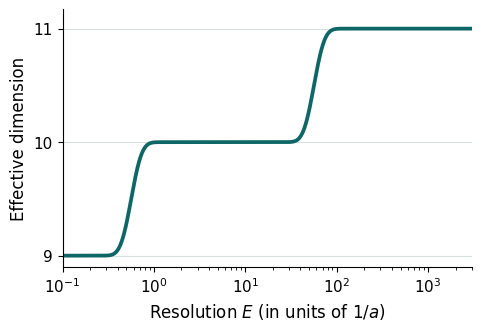

Here is the Python script that generated this plot: (Note: this script raises an exception after producing the figure.)
"""Exact circle heat sums for a scale-dependent 9/10/11 illustration."""
from pathlib import Path
import numpy as np
import matplotlib
matplotlib.use('Agg')
import matplotlib.pyplot as plt

def circle_dimension(x):
    # Poisson asymptotic is exponentially accurate in the small-x tail.
    out = np.ones_like(x)
    for j, value in enumerate(x):
        if value > 0.04:
            n = np.arange(-max(20, int(np.ceil(np.sqrt(40/value)))),
                          max(20, int(np.ceil(np.sqrt(40/value))))+1)
            weights = np.exp(-value*n*n)
            out[j] = 2*value*np.sum(n*n*weights)/np.sum(weights)
    return out

if __name__ == '__main__':
    energy = np.geomspace(.1, 3000, 1000)
    s = energy**-2
    dimension = 9 + circle_dimension(s) + circle_dimension(s/.01**2)
    plt.rcParams.update({'font.family':'DejaVu Sans','font.size':12})
    fig, ax = plt.subplots(figsize=(4.7,3.2),layout='constrained')
    ax.semilogx(energy,dimension,color='#0f6667',lw=2.7)
    for level,label in [(9,'Base + spacetime'),(10,'One circle resolved'),(11,'Two circles resolved')]:
        ax.axhline(level,color='#d8dfdf',lw=.8,zorder=0)
    ax.set(xlabel=r'Resolution $E$ (in units of $1/a$)',ylabel='Effective dimension',
           ylim=(8.9,11.17),yticks=[9,10,11],xlim=(.1,3000))
    ax.spines[['top','right']].set_visible(False)
    ax.tick_params(axis='both',labelsize=11)
    root=Path(__file__).resolve().parent
    fig.savefig(root/'heat_staircase.png',dpi=240)
    fig.savefig(root/'heat_staircase.pdf')
